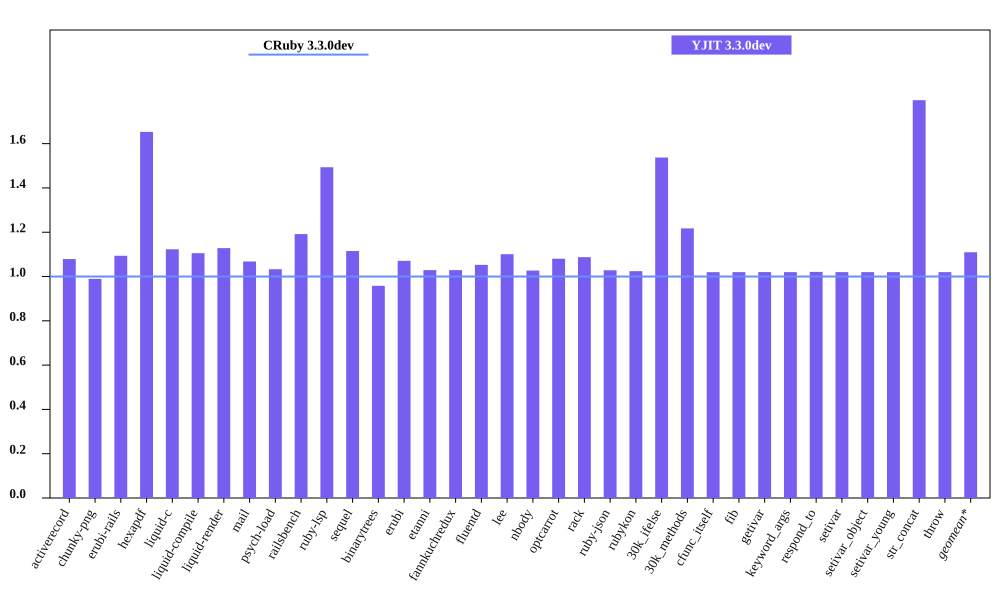

The file beside this chart, header and first rows:
bench, CRuby 3.3.0dev mem (MiB), YJIT 3.3.0dev mem (MiB), Inline Code, Outlined Code, YJIT Mem overhead
activerecord, 50.58, 54.57, 1, 1
chunky-png, 50.21, 49.68, 1, 1
erubi-rails, 90.43, 98.9, 2, 2
hexapdf, 173.5, 286.8, 2, 2
liquid-c, 33.78, 37.93, 1, 1
liquid-compile, 33.34, 36.85, 1, 1
liquid-render, 34.25, 38.65, 1, 1
mail, 44.01, 47, 1, 1
psych-load, 32.29, 33.35, 1, 1
railsbench, 85.04, 101.3, 3, 3
ruby-lsp, 87.95, 131.3, 6, 6
sequel, 35.76, 39.88, 1, 1
binarytrees, 26.95, 25.82, 1, 1
erubi, 27.8, 29.77, 1, 1
etanni, 21.41, 22.03, 1, 1
fannkuchredux, 19.7, 20.27, 1, 1
fluentd, 606.6, 638.5, 1, 1
lee, 32.22, 35.47, 1, 1
nbody, 19.64, 20.17, 1, 1
optcarrot, 58.13, 62.81, 1, 1
rack, 28.7, 31.21, 1, 1
ruby-json, 20.79, 21.38, 1, 1
rubykon, 46.12, 47.23, 1, 1
30k_ifelse, 62.62, 96.27, 6, 5
30k_methods, 54.74, 66.64, 2, 2
cfunc_itself, 19.63, 20.02, 1, 1
fib, 19.63, 20.02, 1, 1
getivar, 19.63, 20.03, 1, 1
keyword_args, 19.63, 20.02, 1, 1
respond_to, 19.64, 20.05, 1, 1
setivar, 19.63, 20.02, 1, 1
setivar_object, 19.63, 20.02, 1, 1
setivar_young, 19.63, 20.02, 1, 1
str_concat, 45.91, 82.47, 1, 1
throw, 19.63, 20.02, 1, 1
